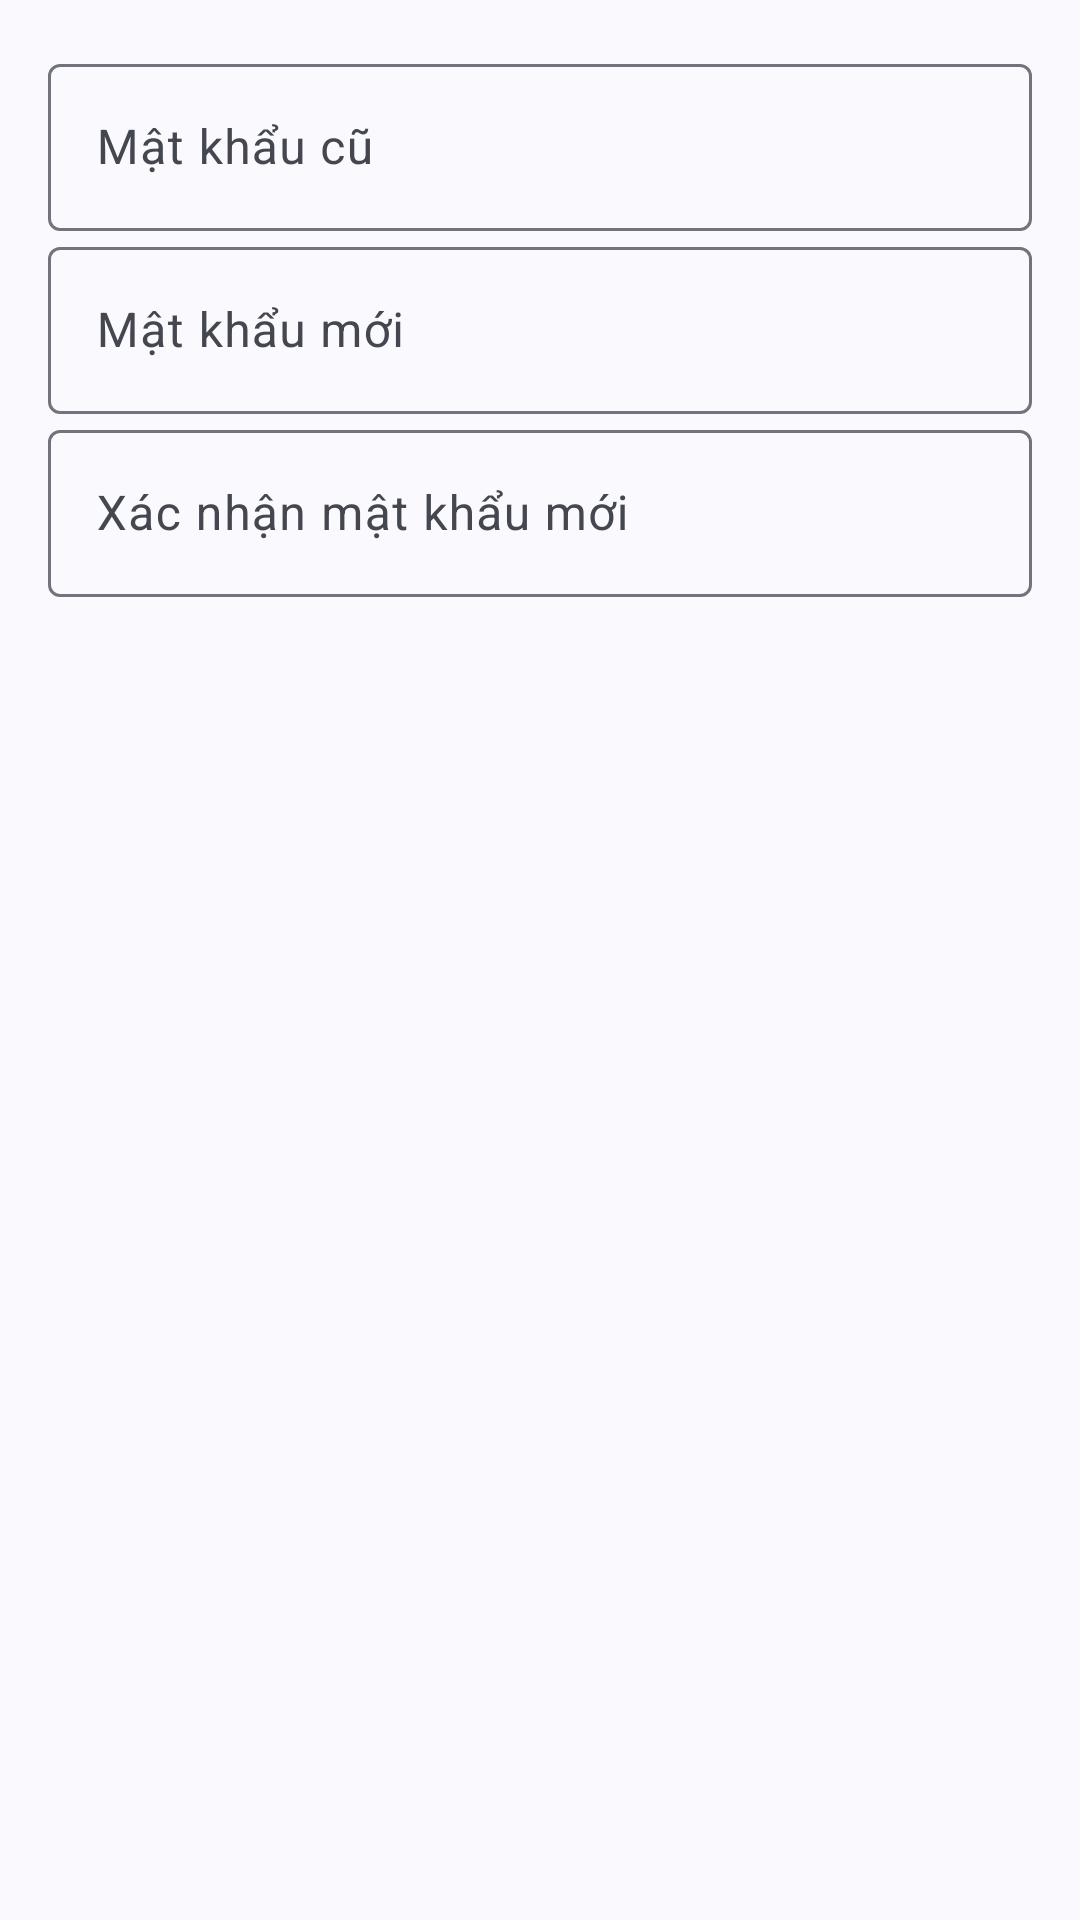

Reconstruct the res/layout file that produces this screen, plus the resources it refers to.
<!-- AndroidManifest.xml: application theme Theme.NuocNgotTVD -->
<!-- res/layout/dialog_change_password.xml -->
<?xml version="1.0" encoding="utf-8"?>
<LinearLayout xmlns:android="http://schemas.android.com/apk/res/android"
    android:layout_width="match_parent"
    android:layout_height="wrap_content"
    android:orientation="vertical"
    android:padding="16dp">

    <com.google.android.material.textfield.TextInputLayout
        android:layout_width="match_parent"
        android:layout_height="wrap_content">

        <com.google.android.material.textfield.TextInputEditText
            android:id="@+id/editTextOldPassword"
            android:layout_width="match_parent"
            android:layout_height="wrap_content"
            android:hint="Mật khẩu cũ"
            android:inputType="textPassword" />
    </com.google.android.material.textfield.TextInputLayout>

    <com.google.android.material.textfield.TextInputLayout
        android:layout_width="match_parent"
        android:layout_height="wrap_content">

        <com.google.android.material.textfield.TextInputEditText
            android:id="@+id/editTextNewPassword"
            android:layout_width="match_parent"
            android:layout_height="wrap_content"
            android:hint="Mật khẩu mới"
            android:inputType="textPassword" />
    </com.google.android.material.textfield.TextInputLayout>

    <com.google.android.material.textfield.TextInputLayout
        android:layout_width="match_parent"
        android:layout_height="wrap_content">

        <com.google.android.material.textfield.TextInputEditText
            android:id="@+id/editTextConfirmPassword"
            android:layout_width="match_parent"
            android:layout_height="wrap_content"
            android:hint="Xác nhận mật khẩu mới"
            android:inputType="textPassword" />
    </com.google.android.material.textfield.TextInputLayout>

</LinearLayout>
<!-- resources referenced by this layout -->
<resources>
  <style name="Theme.NuocNgotTVD" parent="Theme.Material3.DynamicColors.Light">
          <item name="fontFamily">@font/googlesans</item>
          <item name="android:statusBarColor">@android:color/transparent</item>
          <item name="materialThemeOverlay">?attr/dynamicColorThemeOverlay</item>
          <item name="windowActionBar">false</item>
          <item name="windowNoTitle">true</item>
          <item name="android:navigationBarColor">?attr/colorSurface</item>
          <item name="android:windowSplashScreenBackground">?attr/colorSurface</item>
          <item name="android:windowLightStatusBar">?attr/isLightTheme</item>
          <item name="android:windowLightNavigationBar">?attr/isLightTheme</item>
          <item name="alertDialogTheme">@style/ThemeOverlay.Material3.AlertDialog</item>
          <item name="dialogTheme">@style/ThemeOverlay.Material3.AlertDialog</item>
          </style>
  <style name="ThemeOverlay.Material3.AlertDialog" parent="@style/ThemeOverlay.Material3.MaterialAlertDialog">
              <item name="android:windowBackground">@drawable/m3_alert_dialog_background</item>
          </style>
  <!-- drawable m3_alert_dialog_background (drawable) -->
  <?xml version="1.0" encoding="utf-8"?>
  <inset
      android:insetLeft="@dimen/mtrl_alert_dialog_background_inset_start"
      android:insetRight="@dimen/mtrl_alert_dialog_background_inset_end"
      android:insetTop="@dimen/mtrl_alert_dialog_background_inset_top"
      android:insetBottom="@dimen/mtrl_alert_dialog_background_inset_bottom"
      xmlns:android="http://schemas.android.com/apk/res/android">
      <shape
          android:shape="rectangle">
          <corners
              android:radius="@dimen/m3_alert_dialog_corner_size" />
          <solid
              android:color="?colorSurface" />
      </shape>
  </inset>
</resources>
